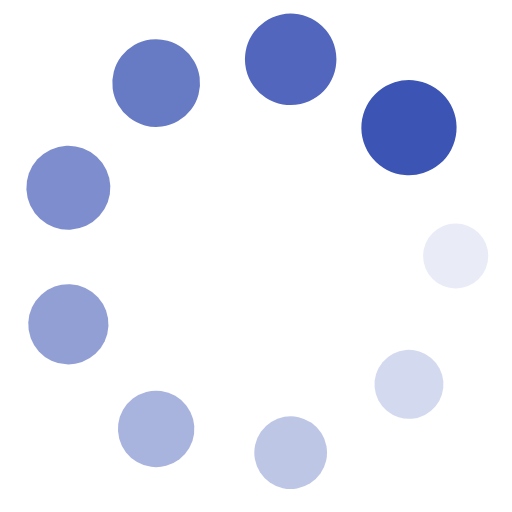
t = 0.00 s
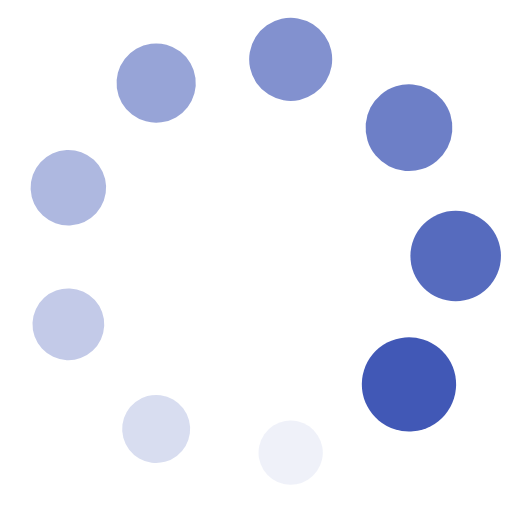
t = 0.26 s
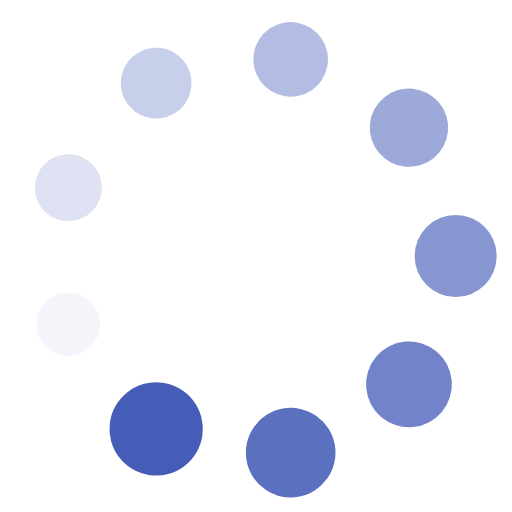
t = 0.51 s
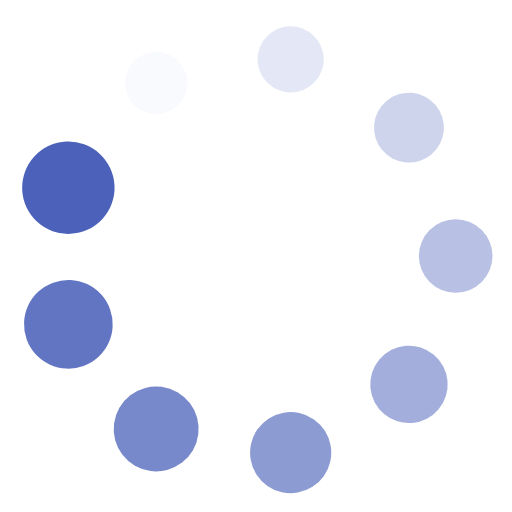
t = 0.77 s

The animated SVG that drew these frames (rendered in a browser with its animation timeline set to each time). Animation: 18 SMIL elements (animate=9,animateTransform=9); one cycle of 1.02 s, repeats indefinitely.

<?xml version="1.0" encoding="utf-8"?>
<svg xmlns="http://www.w3.org/2000/svg" xmlns:xlink="http://www.w3.org/1999/xlink" style="margin: auto; background: none; display: block; shape-rendering: auto;" width="200px" height="200px" viewBox="0 0 100 100" preserveAspectRatio="xMidYMid">
<g transform="translate(89,50)">
<g transform="rotate(0)">
<circle cx="0" cy="0" r="6" fill="#3c54b4" fill-opacity="1">
  <animateTransform attributeName="transform" type="scale" begin="-0.9070294784580498s" values="1.55 1.55;1 1" keyTimes="0;1" dur="1.0204081632653061s" repeatCount="indefinite"></animateTransform>
  <animate attributeName="fill-opacity" keyTimes="0;1" dur="1.0204081632653061s" repeatCount="indefinite" values="1;0" begin="-0.9070294784580498s"></animate>
</circle>
</g>
</g><g transform="translate(79.87573328164014,75.06871677777502)">
<g transform="rotate(40)">
<circle cx="0" cy="0" r="6" fill="#3c54b4" fill-opacity="0.8888888888888888">
  <animateTransform attributeName="transform" type="scale" begin="-0.7936507936507936s" values="1.55 1.55;1 1" keyTimes="0;1" dur="1.0204081632653061s" repeatCount="indefinite"></animateTransform>
  <animate attributeName="fill-opacity" keyTimes="0;1" dur="1.0204081632653061s" repeatCount="indefinite" values="1;0" begin="-0.7936507936507936s"></animate>
</circle>
</g>
</g><g transform="translate(56.772278929010284,88.40750236747611)">
<g transform="rotate(80)">
<circle cx="0" cy="0" r="6" fill="#3c54b4" fill-opacity="0.7777777777777778">
  <animateTransform attributeName="transform" type="scale" begin="-0.6802721088435374s" values="1.55 1.55;1 1" keyTimes="0;1" dur="1.0204081632653061s" repeatCount="indefinite"></animateTransform>
  <animate attributeName="fill-opacity" keyTimes="0;1" dur="1.0204081632653061s" repeatCount="indefinite" values="1;0" begin="-0.6802721088435374s"></animate>
</circle>
</g>
</g><g transform="translate(30.500000000000007,83.77499074759311)">
<g transform="rotate(119.99999999999999)">
<circle cx="0" cy="0" r="6" fill="#3c54b4" fill-opacity="0.6666666666666666">
  <animateTransform attributeName="transform" type="scale" begin="-0.5668934240362812s" values="1.55 1.55;1 1" keyTimes="0;1" dur="1.0204081632653061s" repeatCount="indefinite"></animateTransform>
  <animate attributeName="fill-opacity" keyTimes="0;1" dur="1.0204081632653061s" repeatCount="indefinite" values="1;0" begin="-0.5668934240362812s"></animate>
</circle>
</g>
</g><g transform="translate(13.351987789349579,63.33878558970109)">
<g transform="rotate(160)">
<circle cx="0" cy="0" r="6" fill="#3c54b4" fill-opacity="0.5555555555555556">
  <animateTransform attributeName="transform" type="scale" begin="-0.4535147392290249s" values="1.55 1.55;1 1" keyTimes="0;1" dur="1.0204081632653061s" repeatCount="indefinite"></animateTransform>
  <animate attributeName="fill-opacity" keyTimes="0;1" dur="1.0204081632653061s" repeatCount="indefinite" values="1;0" begin="-0.4535147392290249s"></animate>
</circle>
</g>
</g><g transform="translate(13.351987789349572,36.661214410298925)">
<g transform="rotate(200)">
<circle cx="0" cy="0" r="6" fill="#3c54b4" fill-opacity="0.4444444444444444">
  <animateTransform attributeName="transform" type="scale" begin="-0.3401360544217687s" values="1.55 1.55;1 1" keyTimes="0;1" dur="1.0204081632653061s" repeatCount="indefinite"></animateTransform>
  <animate attributeName="fill-opacity" keyTimes="0;1" dur="1.0204081632653061s" repeatCount="indefinite" values="1;0" begin="-0.3401360544217687s"></animate>
</circle>
</g>
</g><g transform="translate(30.499999999999982,16.2250092524069)">
<g transform="rotate(239.99999999999997)">
<circle cx="0" cy="0" r="6" fill="#3c54b4" fill-opacity="0.3333333333333333">
  <animateTransform attributeName="transform" type="scale" begin="-0.22675736961451246s" values="1.55 1.55;1 1" keyTimes="0;1" dur="1.0204081632653061s" repeatCount="indefinite"></animateTransform>
  <animate attributeName="fill-opacity" keyTimes="0;1" dur="1.0204081632653061s" repeatCount="indefinite" values="1;0" begin="-0.22675736961451246s"></animate>
</circle>
</g>
</g><g transform="translate(56.77227892901027,11.59249763252388)">
<g transform="rotate(280)">
<circle cx="0" cy="0" r="6" fill="#3c54b4" fill-opacity="0.2222222222222222">
  <animateTransform attributeName="transform" type="scale" begin="-0.11337868480725623s" values="1.55 1.55;1 1" keyTimes="0;1" dur="1.0204081632653061s" repeatCount="indefinite"></animateTransform>
  <animate attributeName="fill-opacity" keyTimes="0;1" dur="1.0204081632653061s" repeatCount="indefinite" values="1;0" begin="-0.11337868480725623s"></animate>
</circle>
</g>
</g><g transform="translate(79.87573328164014,24.931283222224955)">
<g transform="rotate(320)">
<circle cx="0" cy="0" r="6" fill="#3c54b4" fill-opacity="0.1111111111111111">
  <animateTransform attributeName="transform" type="scale" begin="0s" values="1.55 1.55;1 1" keyTimes="0;1" dur="1.0204081632653061s" repeatCount="indefinite"></animateTransform>
  <animate attributeName="fill-opacity" keyTimes="0;1" dur="1.0204081632653061s" repeatCount="indefinite" values="1;0" begin="0s"></animate>
</circle>
</g>
</g>
<!-- [ldio] generated by https://loading.io/ --></svg>
